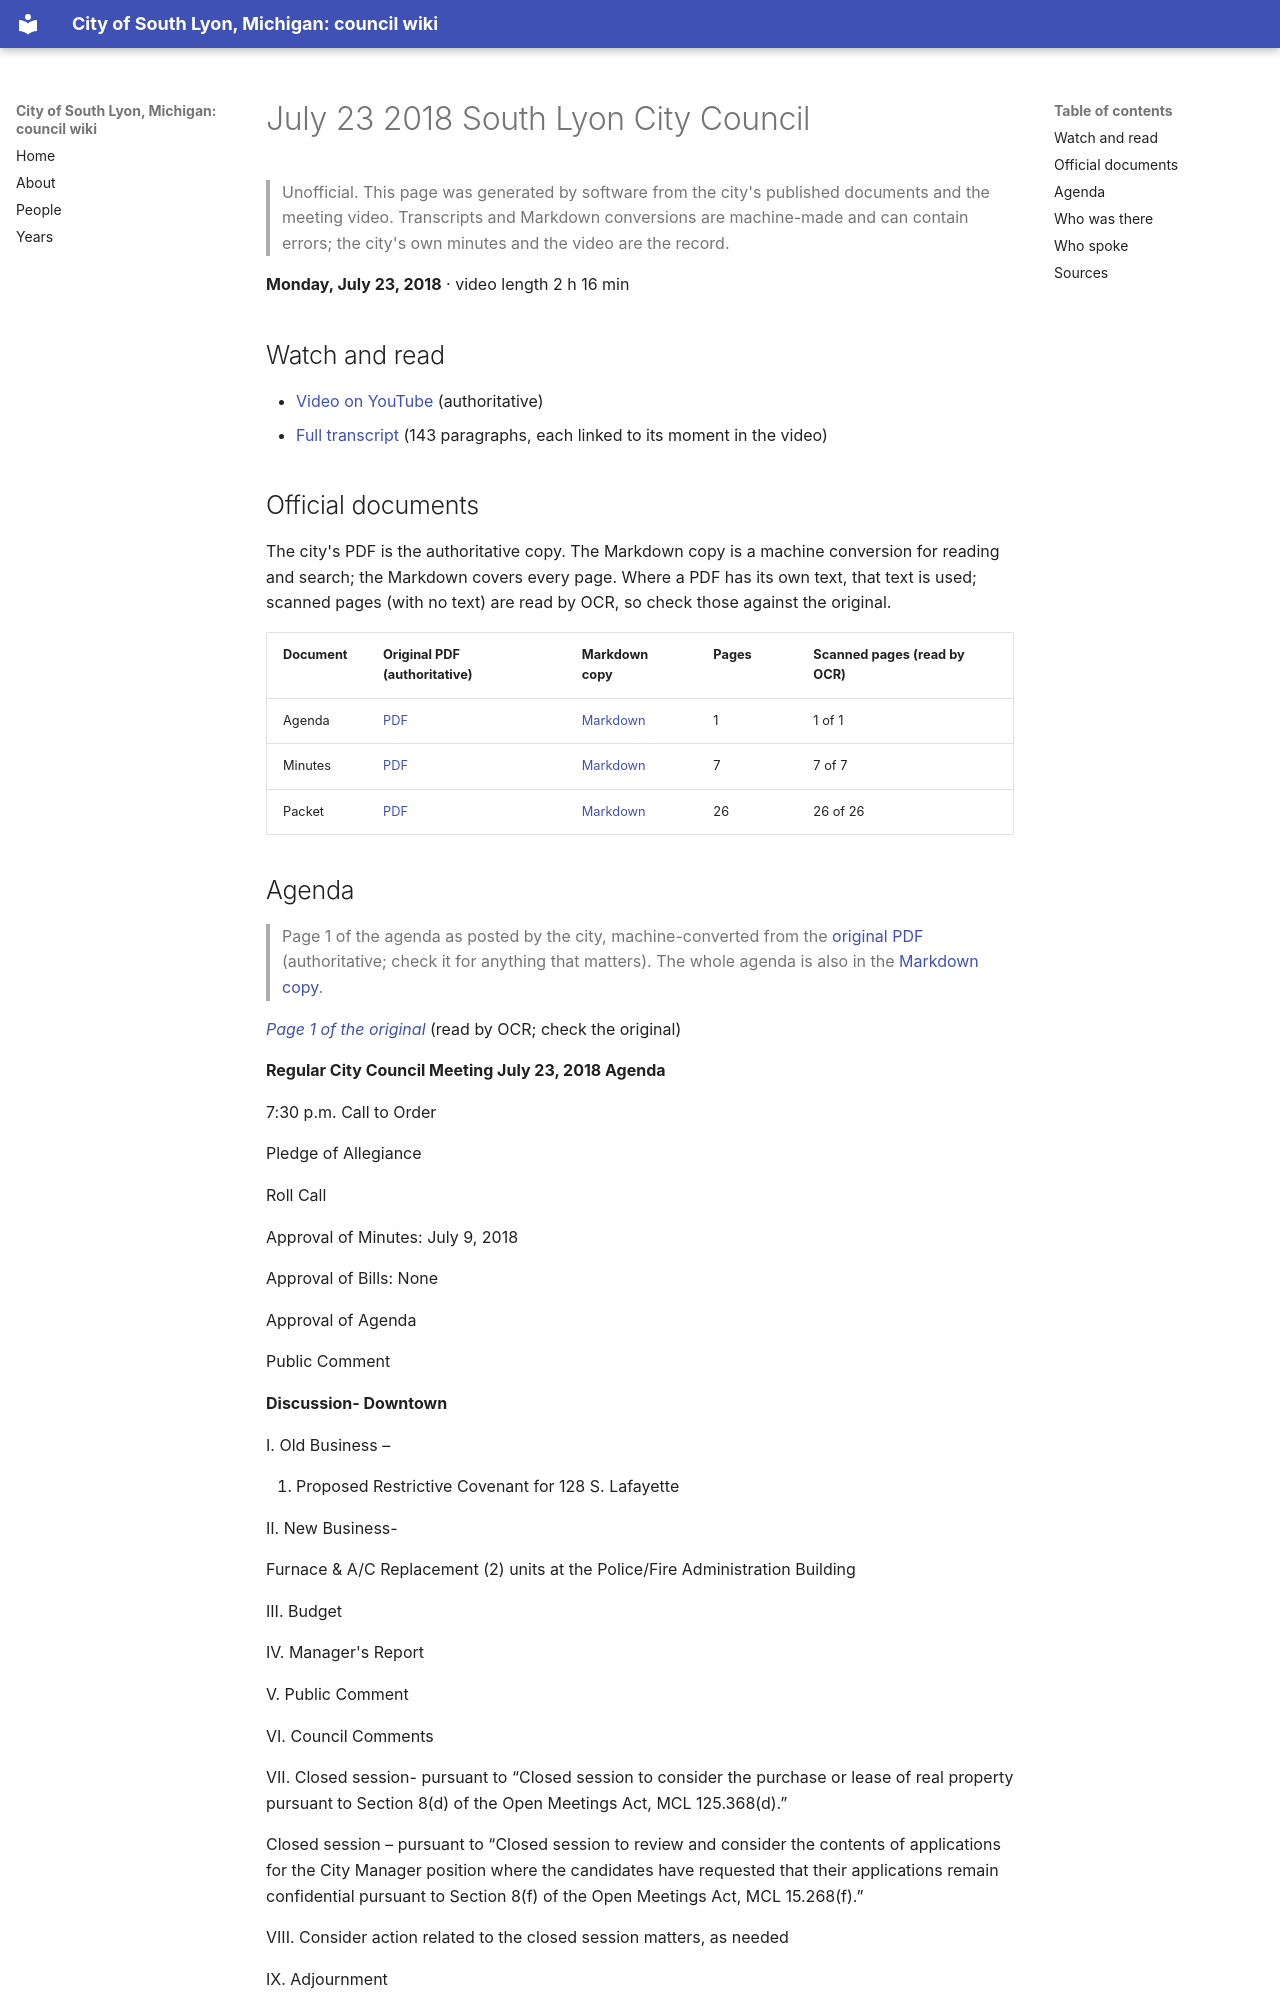

repository: RyanMathewson/city-of-south-lyon-mi-council-wiki · page: meetings/2018/2018-07-23/index.html · generator: mkdocs

---
title: "July 23 2018 South Lyon City Council"
meeting_date: "2018-07-23"
video_url: "https://www.youtube.com/watch?v=fhhc51op3Y0"
source_listing: "https://www.southlyonmi.org/government/city_council/city_council_minutes_and_agendas.php"
---


# July 23 2018 South Lyon City Council

> Unofficial. This page was generated by software from the city's published documents and the meeting video. Transcripts and Markdown conversions are machine-made and can contain errors; the city's own minutes and the video are the record.

**Monday, July 23, 2018** · video length 2 h 16 min

## Watch and read

- [Video on YouTube](https://www.youtube.com/watch?v=fhhc51op3Y0) (authoritative)
- [Full transcript](../../transcripts/2018/2018-07-23.md) (143 paragraphs, each linked to its moment in the video)

## Official documents

The city's PDF is the authoritative copy. The Markdown copy is a machine conversion for reading and search; the Markdown covers every page. Where a PDF has its own text, that text is used; scanned pages (with no text) are read by OCR, so check those against the original.

| Document | Original PDF (authoritative) | Markdown copy | Pages | Scanned pages (read by OCR) |
|---|---|---|---|---|
| Agenda | [PDF](https://www.southlyonmi.org/7-23-18%20Agenda.pdf?t=202108310733120) | [Markdown](../../documents/2018/2018-07-23/agenda.md) | 1 | 1 of 1 |
| Minutes | [PDF](https://www.southlyonmi.org/07-23-18%20CM%20approved.pdf?t=202108310733120) | [Markdown](../../documents/2018/2018-07-23/minutes.md) | 7 | 7 of 7 |
| Packet | [PDF](https://www.southlyonmi.org/July%2023%202018%20council%20packet.pdf?t=202108310733120) | [Markdown](../../documents/2018/2018-07-23/packet.md) | 26 | 26 of 26 |
